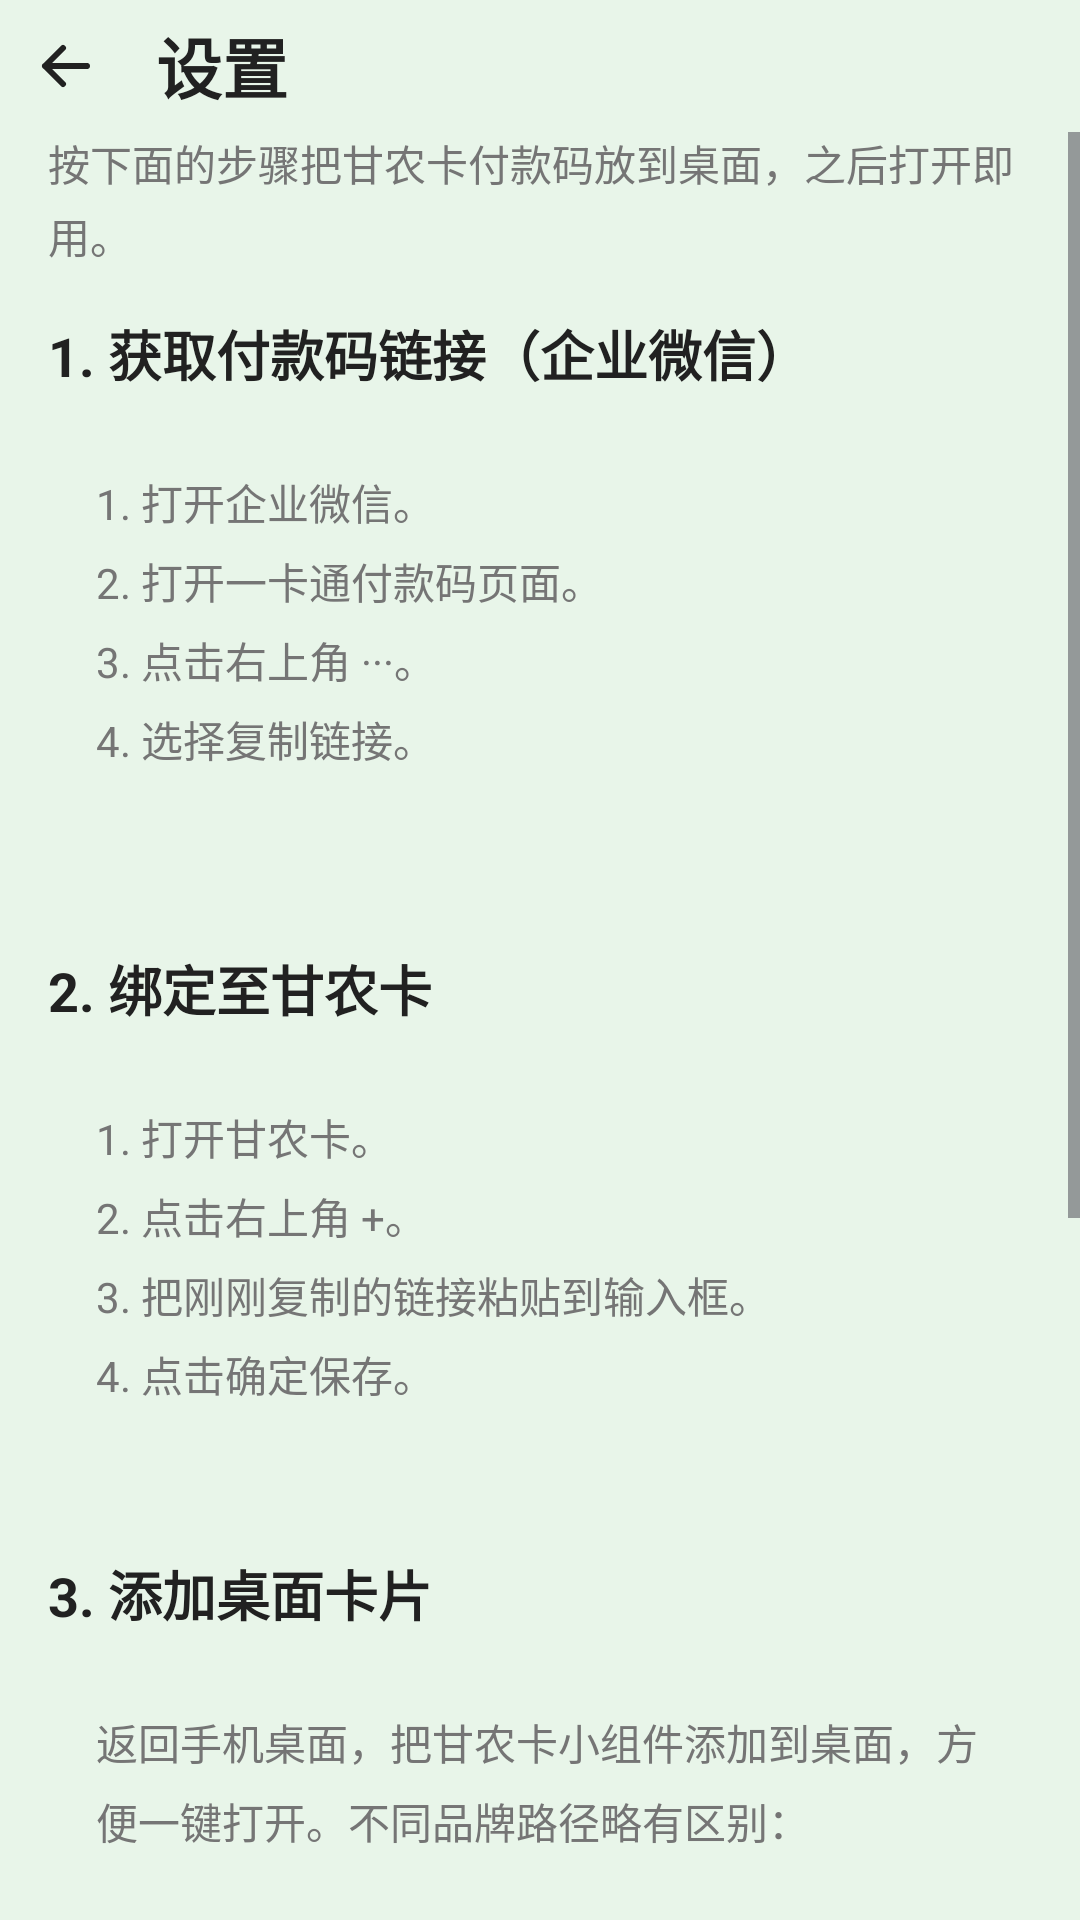

Layout XML and referenced resources for this Android screen:
<!-- AndroidManifest.xml: application theme Theme.PayCard -->
<!-- res/layout/activity_guide.xml -->
<?xml version="1.0" encoding="utf-8"?>
<LinearLayout xmlns:android="http://schemas.android.com/apk/res/android"
    android:layout_width="match_parent"
    android:layout_height="match_parent"
    android:orientation="vertical">

    <include
        android:id="@+id/topbar"
        layout="@layout/view_topbar"
        android:layout_width="match_parent"
        android:layout_height="wrap_content"
        android:paddingHorizontal="16dp"
        android:paddingVertical="16dp" />

    <ScrollView
        android:layout_width="match_parent"
        android:layout_height="0dp"
        android:layout_weight="1"
        android:clipToPadding="false">

        <LinearLayout
            android:layout_width="match_parent"
            android:layout_height="wrap_content"
            android:orientation="vertical"
            android:paddingHorizontal="16dp"
            android:paddingBottom="24dp">

            <TextView
                android:layout_width="match_parent"
                android:layout_height="wrap_content"
                android:text="@string/guide_intro"
                android:textColor="@color/text_hint"
                android:textSize="14sp"
                android:lineSpacingMultiplier="1.2"
                android:layout_marginBottom="16dp" />

            
            <TextView
                android:layout_width="wrap_content"
                android:layout_height="wrap_content"
                android:text="@string/guide_step1_title"
                android:textColor="@color/text_dark"
                android:textSize="18sp"
                android:textStyle="bold"
                android:layout_marginBottom="10dp" />

            <TextView
                android:layout_width="match_parent"
                android:layout_height="wrap_content"
                android:text="@string/guide_step1_body"
                android:textColor="@color/text_hint"
                android:textSize="14sp"
                android:lineSpacingMultiplier="1.3"
                android:background="@drawable/bg_item"
                android:padding="16dp" />

            <ImageView
                android:id="@+id/guideImage1"
                android:layout_width="match_parent"
                android:layout_height="wrap_content"
                android:adjustViewBounds="true"
                android:layout_marginTop="10dp"
                android:contentDescription="@string/cd_guide_image" />

            <ImageView
                android:id="@+id/guideImage2"
                android:layout_width="match_parent"
                android:layout_height="wrap_content"
                android:adjustViewBounds="true"
                android:layout_marginTop="10dp"
                android:contentDescription="@string/cd_guide_image" />

            
            <TextView
                android:layout_width="wrap_content"
                android:layout_height="wrap_content"
                android:text="@string/guide_step2_title"
                android:textColor="@color/text_dark"
                android:textSize="18sp"
                android:textStyle="bold"
                android:layout_marginTop="24dp"
                android:layout_marginBottom="10dp" />

            <TextView
                android:layout_width="match_parent"
                android:layout_height="wrap_content"
                android:text="@string/guide_step2_body"
                android:textColor="@color/text_hint"
                android:textSize="14sp"
                android:lineSpacingMultiplier="1.3"
                android:background="@drawable/bg_item"
                android:padding="16dp" />

            <ImageView
                android:id="@+id/guideImage3"
                android:layout_width="match_parent"
                android:layout_height="wrap_content"
                android:adjustViewBounds="true"
                android:layout_marginTop="10dp"
                android:contentDescription="@string/cd_guide_image" />

            
            <TextView
                android:layout_width="wrap_content"
                android:layout_height="wrap_content"
                android:text="@string/guide_step3_title"
                android:textColor="@color/text_dark"
                android:textSize="18sp"
                android:textStyle="bold"
                android:layout_marginTop="24dp"
                android:layout_marginBottom="10dp" />

            <TextView
                android:layout_width="match_parent"
                android:layout_height="wrap_content"
                android:text="@string/guide_step3_body"
                android:textColor="@color/text_hint"
                android:textSize="14sp"
                android:lineSpacingMultiplier="1.3"
                android:background="@drawable/bg_item"
                android:padding="16dp" />

            <Button
                android:id="@+id/btnStart"
                android:layout_width="match_parent"
                android:layout_height="wrap_content"
                android:text="@string/guide_start"
                android:textColor="@color/text_dark"
                android:background="@drawable/bg_button_tonal"
                android:stateListAnimator="@null"
                android:paddingVertical="12dp"
                android:layout_marginTop="24dp" />
        </LinearLayout>
    </ScrollView>
</LinearLayout>
<!-- res/layout/view_topbar.xml (included above) -->
<?xml version="1.0" encoding="utf-8"?>
<LinearLayout xmlns:android="http://schemas.android.com/apk/res/android"
    xmlns:tools="http://schemas.android.com/tools"
    android:layout_width="match_parent"
    android:layout_height="wrap_content"
    android:orientation="horizontal"
    android:gravity="center_vertical">

    <ImageButton
        android:id="@+id/btnBack"
        android:layout_width="44dp"
        android:layout_height="44dp"
        android:background="@drawable/bg_icon_button"
        android:padding="10dp"
        android:src="@drawable/ic_arrow_back"
        android:contentDescription="@string/cd_back" />

    <TextView
        android:id="@+id/topbarTitle"
        android:layout_width="0dp"
        android:layout_height="wrap_content"
        android:layout_weight="1"
        android:layout_marginStart="8dp"
        tools:text="@string/settings_title"
        android:textColor="@color/text_dark"
        android:textSize="22sp"
        android:textStyle="bold" />
</LinearLayout>
<!-- resources referenced by this layout -->
<resources>
  <color name="text_dark">#212121</color>
  <color name="text_hint">#757575</color>
  <!-- drawable bg_button_tonal (drawable) -->
  <?xml version="1.0" encoding="utf-8"?>
  <ripple xmlns:android="http://schemas.android.com/apk/res/android"
      android:color="?attr/colorSecondary">
      <item>
          <shape android:shape="rectangle">
              <solid android:color="@color/surface_variant" />
              <corners android:radius="14dp" />
              <stroke android:width="1dp" android:color="@color/outline" />
          </shape>
      </item>
  </ripple>
  <!-- drawable bg_icon_button (drawable) -->
  <?xml version="1.0" encoding="utf-8"?>
  <ripple xmlns:android="http://schemas.android.com/apk/res/android"
      android:color="?attr/colorSecondary">
      <item android:id="@android:id/mask">
          <shape android:shape="oval">
              <solid android:color="?attr/colorSecondary" />
          </shape>
      </item>
  </ripple>
  <!-- drawable ic_arrow_back (drawable) -->
  <vector xmlns:android="http://schemas.android.com/apk/res/android"
      android:width="24dp"
      android:height="24dp"
      android:viewportWidth="24"
      android:viewportHeight="24"
      android:tint="@color/text_dark">
      <path
          android:fillColor="#00000000"
          android:strokeColor="@color/text_dark"
          android:strokeWidth="2"
          android:strokeLineCap="round"
          android:strokeLineJoin="round"
          android:pathData="M5,12l14,0 M5,12l6,6 M5,12l6,-6" />
  </vector>
  <string name="cd_back">返回主页</string>
  <string name="cd_guide_image">操作截图</string>
  <string name="guide_intro">按下面的步骤把甘农卡付款码放到桌面，之后打开即用。</string>
  <string name="guide_start">开始使用</string>
  <string name="guide_step1_body">1. 打开企业微信。\n2. 打开一卡通付款码页面。\n3. 点击右上角 ···。\n4. 选择复制链接。</string>
  <string name="guide_step1_title">1. 获取付款码链接（企业微信）</string>
  <string name="guide_step2_body">1. 打开甘农卡。\n2. 点击右上角 +。\n3. 把刚刚复制的链接粘贴到输入框。\n4. 点击确定保存。</string>
  <string name="guide_step2_title">2. 绑定至甘农卡</string>
  <string name="guide_step3_body">返回手机桌面，把甘农卡小组件添加到桌面，方便一键打开。不同品牌路径略有区别：\n\n小米 / Redmi：长按桌面空白处 → 添加小部件 → 搜索甘农卡 → 添加。\n\nOPPO / OnePlus：捏合桌面 → 卡片 → 全部卡片 → 插件 → 甘农卡 → 拖到桌面。\n\nvivo / iQOO：捏合桌面 → 原子组件 / 微件 / 桌面挂件 → 甘农卡 → 拖到桌面。\n\n找不到入口时，可在手机设置里搜索桌面小组件、服务卡片或微件查看官方说明。</string>
  <string name="guide_step3_title">3. 添加桌面卡片</string>
  <string name="settings_title">设置</string>
  <color name="surface_variant">#F5F5F5</color>
  <color name="outline">#E0E0E0</color>
  <color name="primary">#2E7D32</color>
  <color name="primary_dark">#1B5E20</color>
  <color name="on_primary">#FFFFFF</color>
  <color name="accent">#66BB6A</color>
  <color name="surface">#FFFFFF</color>
  <color name="name_bar">#2E7D32</color>
  <color name="screen_bg">#E8F5E9</color>
  <style name="ThemeOverlay.PayCard.Dialog" parent="ThemeOverlay.Material3.MaterialAlertDialog">
          <item name="dialogCornerRadius">24dp</item>
          <item name="colorSurface">@color/surface</item>
          <item name="colorOnSurface">@color/text_dark</item>
      </style>
  <style name="Animation.PayCard.Activity" parent="@android:style/Animation.Activity">
          <item name="android:activityOpenEnterAnimation">@anim/slide_in_right</item>
          <item name="android:activityOpenExitAnimation">@anim/fade_out</item>
          <item name="android:activityCloseEnterAnimation">@anim/fade_in</item>
          <item name="android:activityCloseExitAnimation">@anim/slide_out_right</item>
      </style>
</resources>
